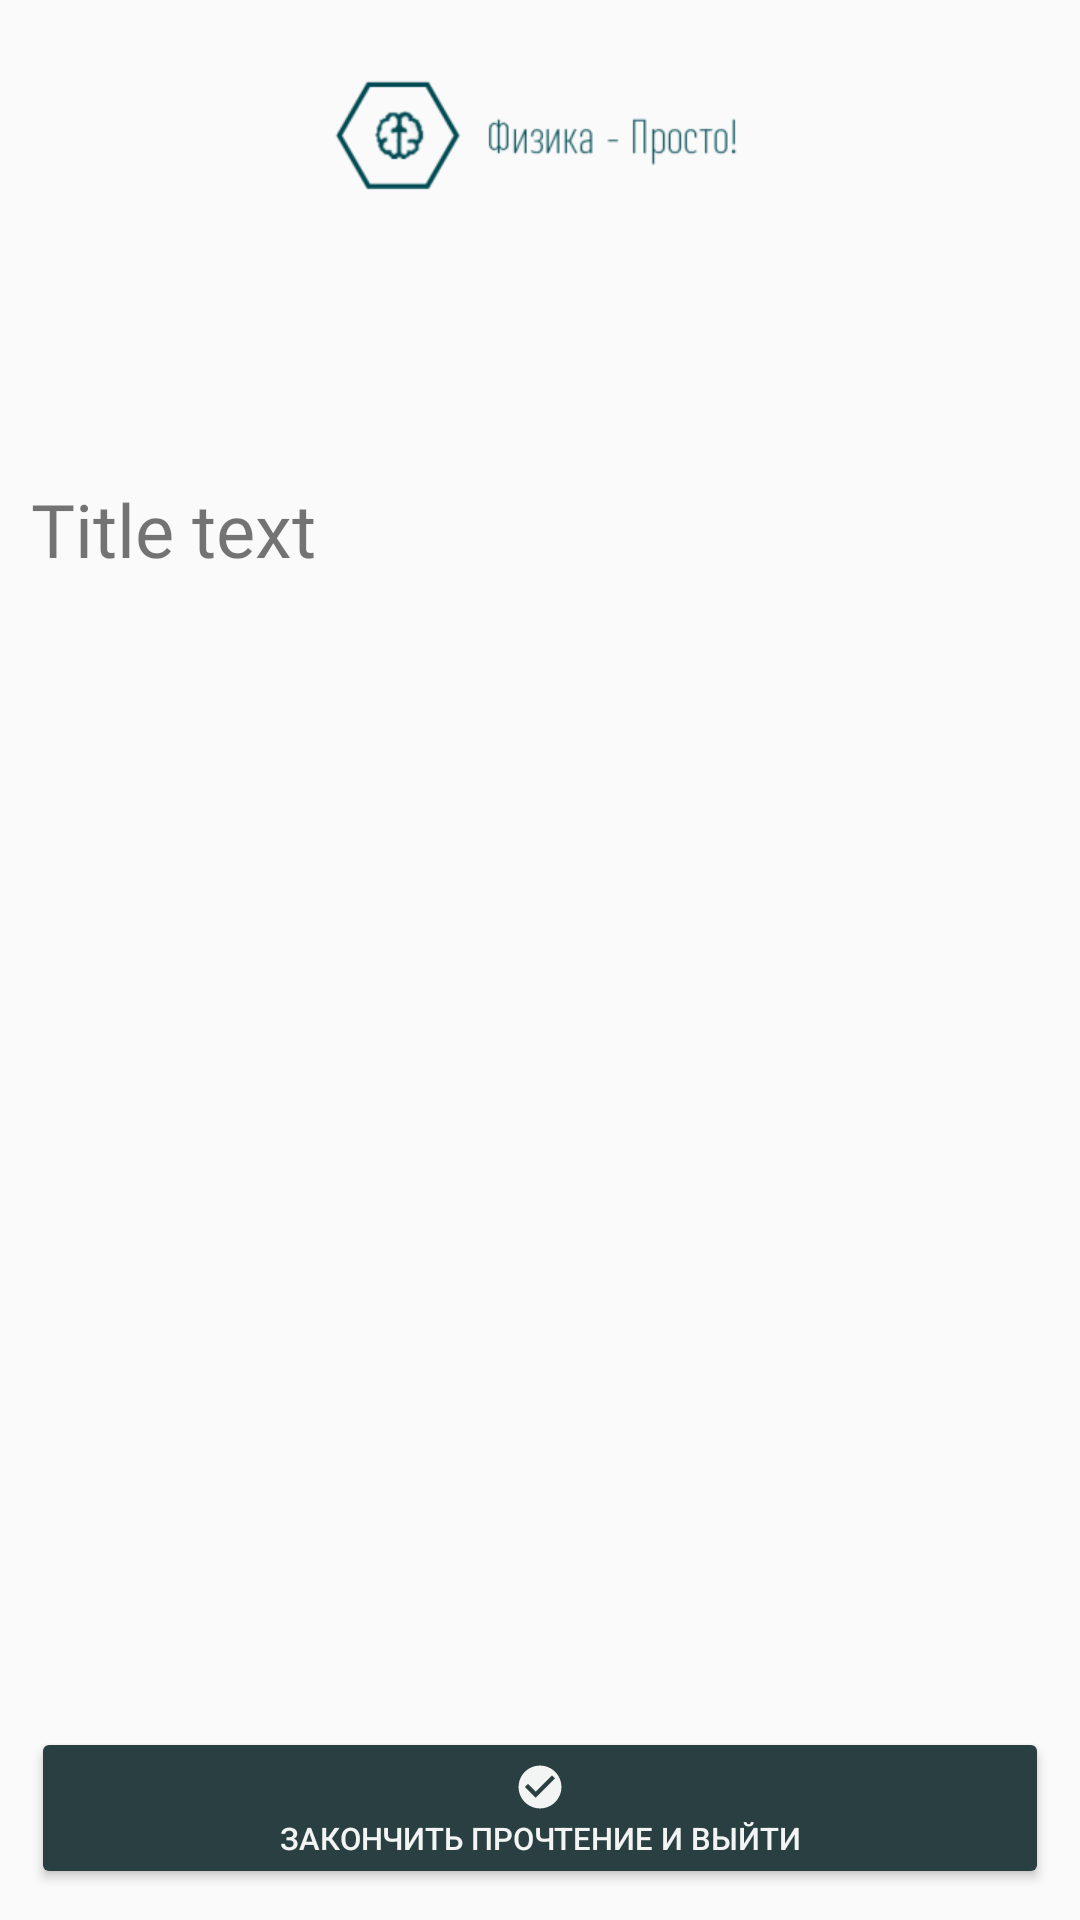

Android layout source for this screen:
<!-- AndroidManifest.xml: application theme Theme.PhysicsTrainer -->
<!-- res/layout/theory_act.xml -->
<?xml version="1.0" encoding="utf-8"?>
<LinearLayout xmlns:android="http://schemas.android.com/apk/res/android"
    android:orientation="vertical"
    android:layout_width="match_parent"
    android:layout_height="match_parent">

    <ImageView
        android:id="@+id/imgView_QT"
        android:layout_width="match_parent"
        android:layout_height="wrap_content"
        android:layout_gravity="center"
        android:src="@mipmap/logo_banner_fin_foreground"/>

    <TextView
        android:id="@+id/tvTitle_TAct"
        android:layout_width="match_parent"
        android:layout_height="wrap_content"
        android:textSize="14pt"
        android:textAlignment="center"
        android:layout_margin="5pt"
        android:fontFamily="@font/steclo_extralight"
        android:text="" />

    <ScrollView
        android:layout_width="match_parent"
        android:layout_weight="3"
        android:layout_height="match_parent">
        <TextView
            android:id="@+id/tvText_TAct"
            android:layout_width="match_parent"
            android:layout_height="wrap_content"
            android:textSize="12pt"
            android:layout_margin="5pt"
            android:fontFamily="@font/steclo_extralight"
            android:text="Title text" />
    </ScrollView>

    <Button
        android:id="@+id/QuitButton_TAct"
        android:layout_margin="5pt"
        android:backgroundTint="@color/accent"
        android:layout_width="match_parent"
        android:textColor="@color/light"
        android:textAlignment="center"
        android:onClick="BackToTheory"
        android:text="Закончить прочтение и выйти"
        android:drawableTop="@drawable/question"
        android:textSize="5pt"
        android:layout_height="wrap_content"/>
</LinearLayout>
<!-- resources referenced by this layout -->
<resources>
  <color name="accent">#293F42</color>
  <color name="light">#F3F4F4</color>
  <!-- drawable question (drawable-anydpi) -->
  <vector xmlns:android="http://schemas.android.com/apk/res/android"
      android:width="20dp"
      android:height="20dp"
      android:viewportWidth="24"
      android:viewportHeight="24"
      android:tint="@color/light"
      android:alpha="1">
    <group android:scaleX="0.85714287"
        android:scaleY="0.85714287"
        android:translateX="1.7142857"
        android:translateY="1.7142857">
      <path
          android:fillColor="@android:color/white"
          android:pathData="M12,2C6.48,2 2,6.48 2,12s4.48,10 10,10 10,-4.48 10,-10S17.52,2 12,2zM10,17l-5,-5 1.41,-1.41L10,14.17l7.59,-7.59L19,8l-9,9z"/>
    </group>
  </vector>
  <!-- mipmap logo_banner_fin_foreground: png bitmap (mipmap-xhdpi, 6272 bytes) -->
  <style name="Theme.PhysicsTrainer" parent="Theme.AppCompat.DayNight.NoActionBar">
          
          <item name="colorPrimary">@color/light</item>
          <item name="colorPrimaryVariant">@color/secondary_light</item>
          <item name="colorOnPrimary">@color/accent</item>
          
          <item name="colorSecondary">@color/dark</item>
          <item name="colorSecondaryVariant">@color/secondary_dark</item>
          <item name="colorOnSecondary">@color/light</item>
          
          <item name="android:statusBarColor" tools:targetApi="31">?attr/colorPrimaryVariant</item>
          
      </style>
  <color name="secondary_light">#96A9AE</color>
  <color name="dark">#7C7480</color>
  <color name="secondary_dark">#7C7C7C</color>
</resources>
